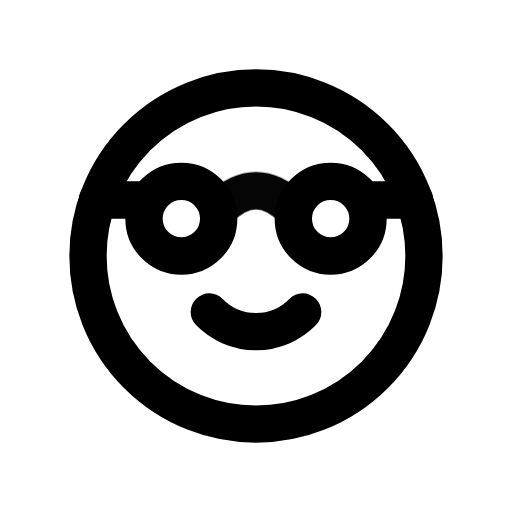
t = 0.00 s
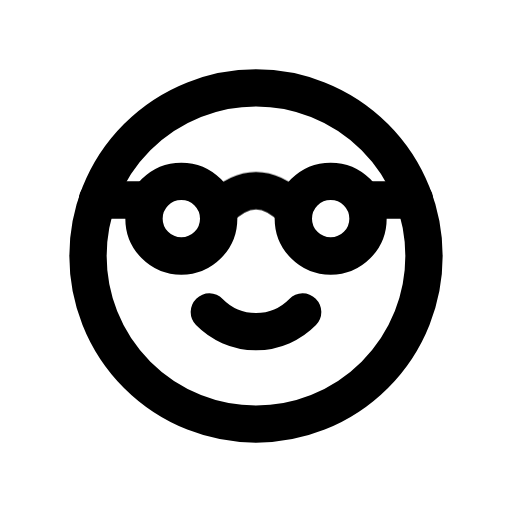
t = 1.00 s
t = 1.15 s: frame unchanged from t = 1.00 s, image omitted
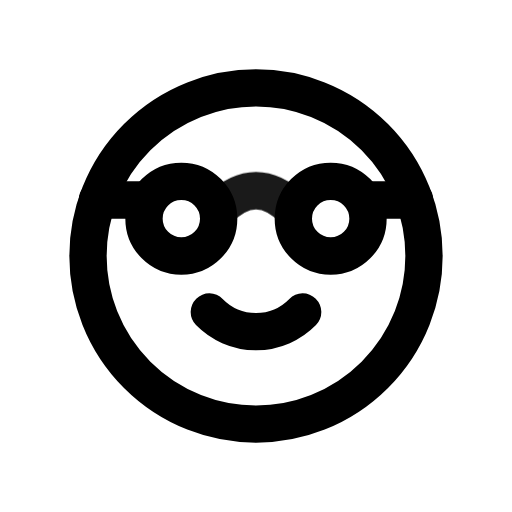
t = 1.82 s
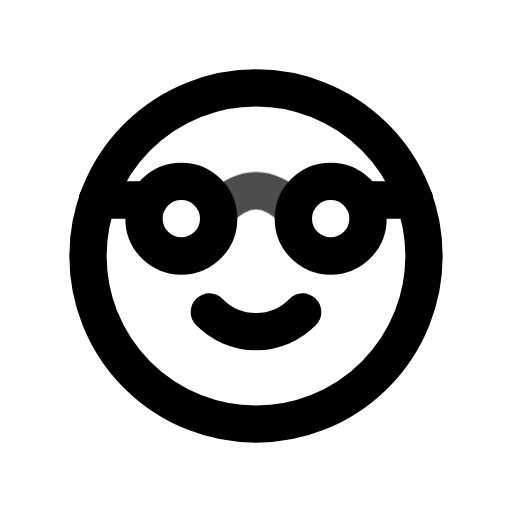
t = 2.46 s
t = 2.86 s: frame unchanged from t = 1.00 s, image omitted

The animated SVG that drew these frames (rendered in a browser with its animation timeline set to each time). Animation: 1 CSS @keyframes rule; one cycle of 3.65 s, repeats indefinitely.

<svg xmlns="http://www.w3.org/2000/svg" width="24" height="24" fill="none" stroke="currentColor" stroke-linecap="round" stroke-linejoin="round" stroke-width="2" viewBox="0 0 24 24">
    <!-- Generated by scripts/icon-expansion/generate.mjs -->
    <!-- Adapted from Tabler Icons 3.34.1.
MIT License

Copyright (c) 2020-2024 Paweł Kuna

Permission is hereby granted, free of charge, to any person obtaining a copy
of this software and associated documentation files (the "Software"), to deal
in the Software without restriction, including without limitation the rights
to use, copy, modify, merge, publish, distribute, sublicense, and/or sell
copies of the Software, and to permit persons to whom the Software is
furnished to do so, subject to the following conditions:

The above copyright notice and this permission notice shall be included in all
copies or substantial portions of the Software.

THE SOFTWARE IS PROVIDED "AS IS", WITHOUT WARRANTY OF ANY KIND, EXPRESS OR
IMPLIED, INCLUDING BUT NOT LIMITED TO THE WARRANTIES OF MERCHANTABILITY,
FITNESS FOR A PARTICULAR PURPOSE AND NONINFRINGEMENT. IN NO EVENT SHALL THE
AUTHORS OR COPYRIGHT HOLDERS BE LIABLE FOR ANY CLAIM, DAMAGES OR OTHER
LIABILITY, WHETHER IN AN ACTION OF CONTRACT, TORT OR OTHERWISE, ARISING FROM,
OUT OF OR IN CONNECTION WITH THE SOFTWARE OR THE USE OR OTHER DEALINGS IN THE
SOFTWARE. -->
    <style>
        @media (prefers-reduced-motion: no-preference) {
            @keyframes ira-exp-pulse { 0%, 100% { opacity: 1; } 22% { opacity: .45; } 40% { opacity: 1; } }
            [data-ira-motion="mood-nerd"] { transform-box: fill-box; transform-origin: center; animation: ira-exp-pulse 2.65s ease-in-out -1s infinite; }
        }
    </style>
    <g transform="translate(1.5 1.5) scale(.875)"><path d="M12 12m-9 0a9 9 0 1 0 18 0a9 9 0 1 0 -18 0"/><path d="M8 10m-2 0a2 2 0 1 0 4 0a2 2 0 1 0 -4 0"/><path d="M16 10m-2 0a2 2 0 1 0 4 0a2 2 0 1 0 -4 0"/><path d="M9.5 15a3.5 3.5 0 0 0 5 0"/><path d="M3.5 9h2.5"/><path d="M18 9h2.5"/></g>
    <g data-ira-motion="mood-nerd"><g transform="translate(1.5 1.5) scale(.875)"><path d="M10 9.5c1.333 -1.333 2.667 -1.333 4 0"/></g></g>
</svg>
